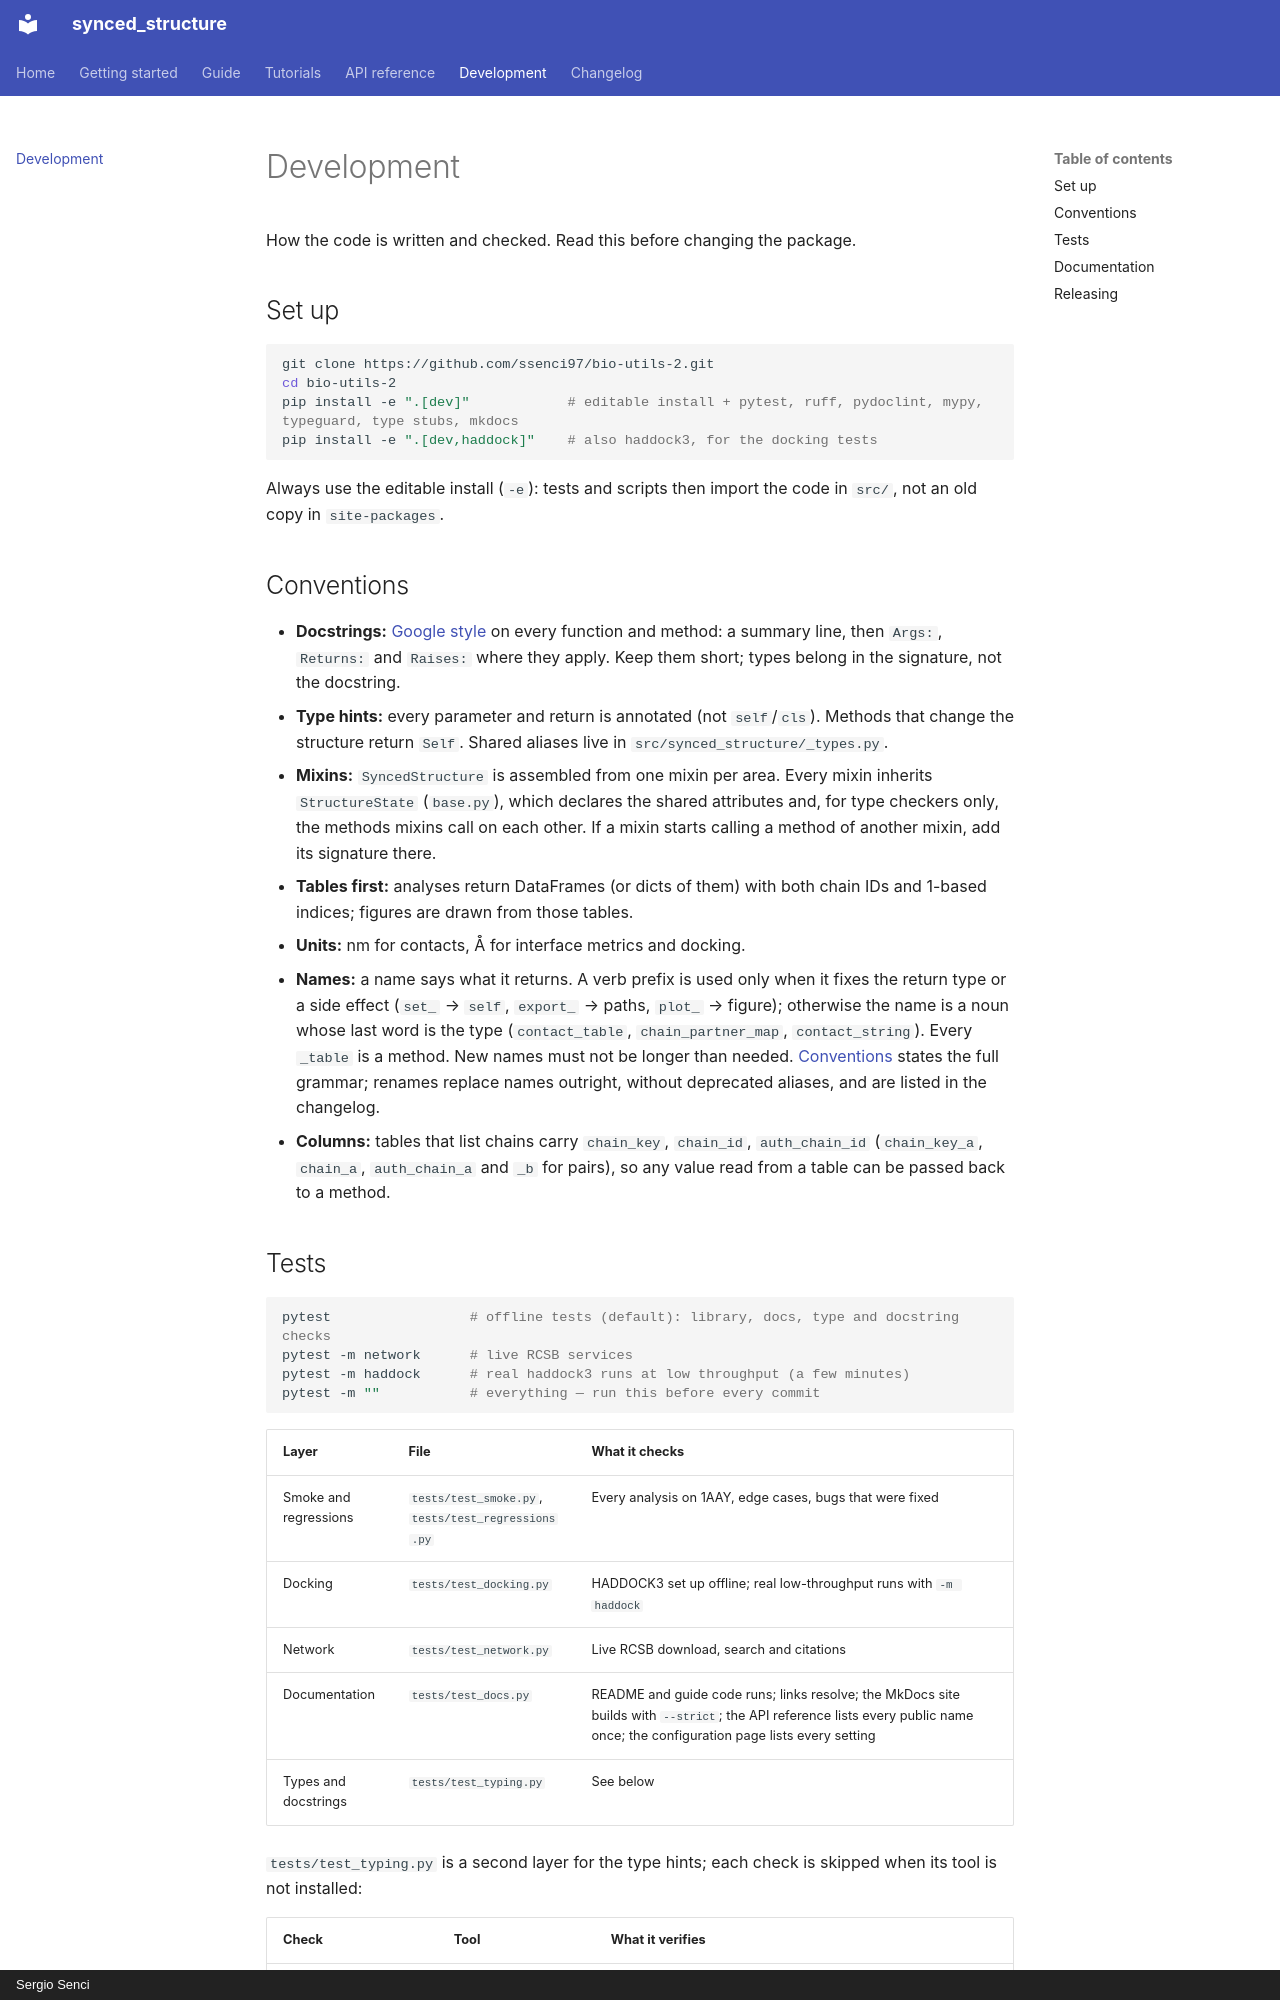

repository: ssenci97/bio-utils-2 · page: development/index.html · generator: mkdocs · copyright: Sergio Senci

# Development

How the code is written and checked. Read this before changing the package.

## Set up

```bash
git clone https://github.com/ssenci97/bio-utils-2.git
cd bio-utils-2
pip install -e ".[dev]"            # editable install + pytest, ruff, pydoclint, mypy, typeguard, type stubs, mkdocs
pip install -e ".[dev,haddock]"    # also haddock3, for the docking tests
```

Always use the editable install (`-e`): tests and scripts then import the code in `src/`, not an old copy in `site-packages`.

## Conventions

- **Docstrings:** [Google style](https://google.github.io/styleguide/pyguide.html#38-comments-and-docstrings) on every function and method: a summary line, then `Args:`, `Returns:` and `Raises:` where they apply. Keep them short; types belong in the signature, not the docstring.
- **Type hints:** every parameter and return is annotated (not `self`/`cls`). Methods that change the structure return `Self`. Shared aliases live in `src/synced_structure/_types.py`.
- **Mixins:** `SyncedStructure` is assembled from one mixin per area. Every mixin inherits `StructureState` (`base.py`), which declares the shared attributes and, for type checkers only, the methods mixins call on each other. If a mixin starts calling a method of another mixin, add its signature there.
- **Tables first:** analyses return DataFrames (or dicts of them) with both chain IDs and 1-based indices; figures are drawn from those tables.
- **Units:** nm for contacts, Å for interface metrics and docking.
- **Names:** a name says what it returns. A verb prefix is used only when it fixes the return type or a side effect (`set_` → `self`, `export_` → paths, `plot_` → figure); otherwise the name is a noun whose last word is the type (`contact_table`, `chain_partner_map`, `contact_string`). Every `_table` is a method. New names must not be longer than needed. [Conventions](guide/conventions.md) states the full grammar; renames replace names outright, without deprecated aliases, and are listed in the changelog.
- **Columns:** tables that list chains carry `chain_key`, `chain_id`, `auth_chain_id` (`chain_key_a`, `chain_a`, `auth_chain_a` and `_b` for pairs), so any value read from a table can be passed back to a method.
